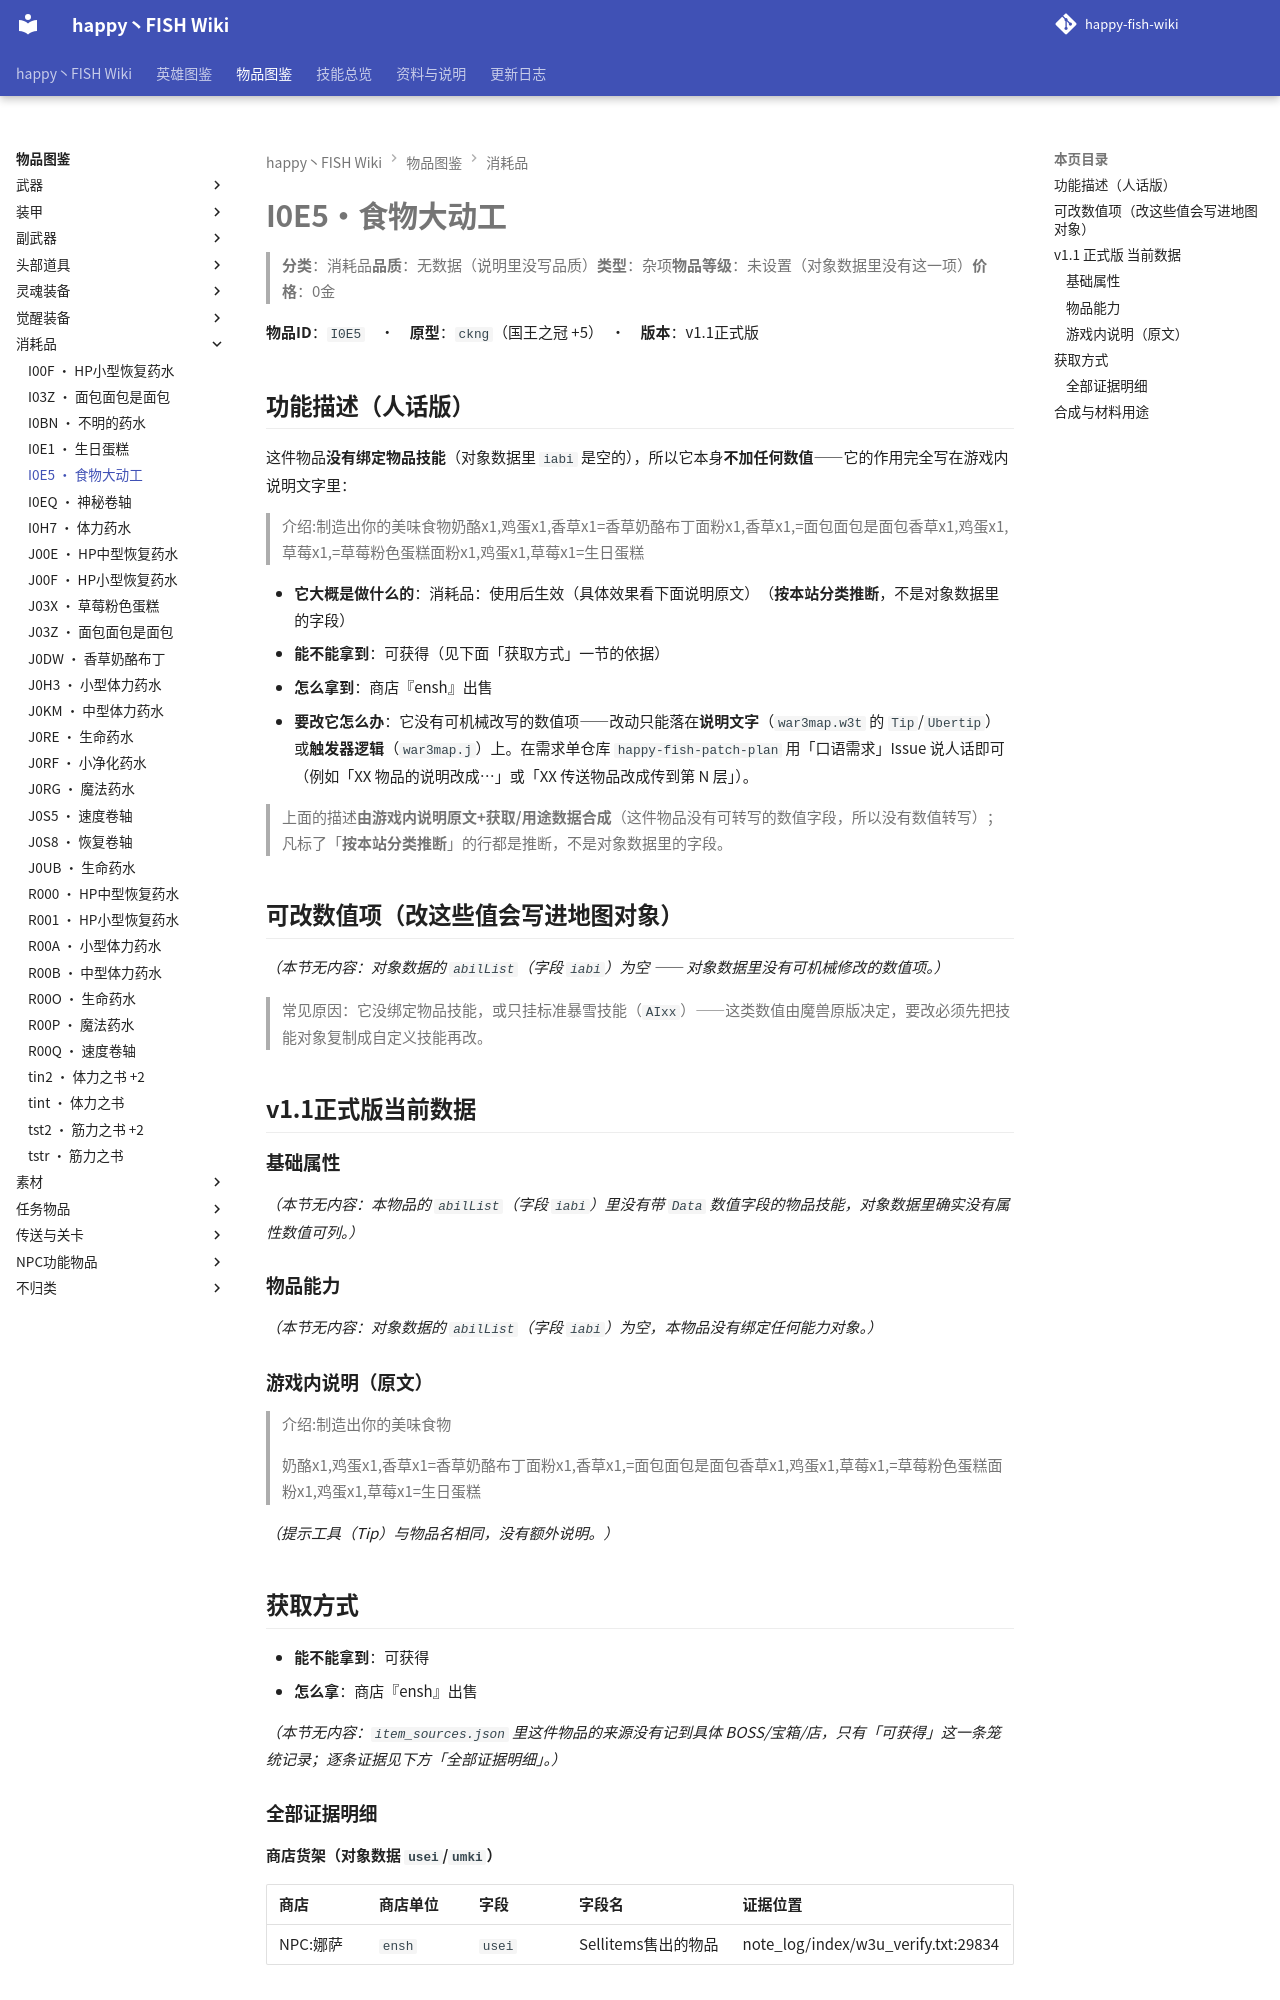

repository: slasher233/happy-fish-sao-wiki · page: items/消耗品/I0E5_食物大动工/index.html · generator: mkdocs

# I0E5 · 食物大动工

> **分类**：消耗品　**品质**：无数据（说明里没写品质）　**类型**：杂项　**物品等级**：未设置（对象数据里没有这一项）　**价格**：0 金

**物品 ID**：`I0E5`　·　**原型**：`ckng`（国王之冠 +5）　·　**版本**：v1.1 正式版

## 功能描述（人话版）

这件物品**没有绑定物品技能**（对象数据里 `iabi` 是空的），所以它本身**不加任何数值** —— 它的作用完全写在游戏内说明文字里：

> 介绍:制造出你的美味食物
> 奶酪x1,鸡蛋x1,香草x1=香草奶酪布丁
> 面粉x1,香草x1,=面包面包是面包
> 香草x1,鸡蛋x1,草莓x1,=草莓粉色蛋糕
> 面粉x1,鸡蛋x1,草莓x1=生日蛋糕

- **它大概是做什么的**：消耗品：使用后生效（具体效果看下面说明原文）（**按本站分类推断**，不是对象数据里的字段）
- **能不能拿到**：可获得（见下面「获取方式」一节的依据）
- **怎么拿到**：商店『ensh』出售
- **要改它怎么办**：它没有可机械改写的数值项 —— 改动只能落在**说明文字**（`war3map.w3t` 的 `Tip`/`Ubertip`）或**触发器逻辑**（`war3map.j`）上。在需求单仓库 `happy-fish-patch-plan` 用「口语需求」Issue 说人话即可（例如「XX 物品的说明改成…」或「XX 传送物品改成传到第 N 层」）。

> 上面的描述**由游戏内说明原文 + 获取/用途数据合成**（这件物品没有可转写的数值字段，所以没有数值转写）；凡标了「**按本站分类推断**」的行都是推断，不是对象数据里的字段。

## 可改数值项（改这些值会写进地图对象）

_（本节无内容：对象数据的 `abilList`（字段 `iabi`）为空 —— 对象数据里没有可机械修改的数值项。）_

> 常见原因：它没绑定物品技能，或只挂标准暴雪技能（`AIxx`）——这类数值由魔兽原版决定，要改必须先把技能对象复制成自定义技能再改。

## v1.1 正式版 当前数据

### 基础属性

_（本节无内容：本物品的 `abilList`（字段 `iabi`）里没有带 `Data` 数值字段的物品技能，对象数据里确实没有属性数值可列。）_

### 物品能力

_（本节无内容：对象数据的 `abilList`（字段 `iabi`）为空，本物品没有绑定任何能力对象。）_

### 游戏内说明（原文）

> 介绍:制造出你的美味食物
>
> 奶酪x1,鸡蛋x1,香草x1=香草奶酪布丁
> 面粉x1,香草x1,=面包面包是面包
> 香草x1,鸡蛋x1,草莓x1,=草莓粉色蛋糕
> 面粉x1,鸡蛋x1,草莓x1=生日蛋糕

_（提示工具（Tip）与物品名相同，没有额外说明。）_

## 获取方式

- **能不能拿到**：可获得
- **怎么拿**：商店『ensh』出售

_（本节无内容：`item_sources.json` 里这件物品的来源没有记到具体 BOSS/宝箱/店，只有「可获得」这一条笼统记录；逐条证据见下方「全部证据明细」。）_

### 全部证据明细

**商店货架（对象数据 `usei`/`umki`）**

| 商店 | 商店单位 | 字段 | 字段名 | 证据位置 |
| --- | --- | --- | --- | --- |
| NPC:娜萨 | `ensh` | `usei` | Sellitems 售出的物品 | note_log/index/w3u_verify.txt:29834 |
